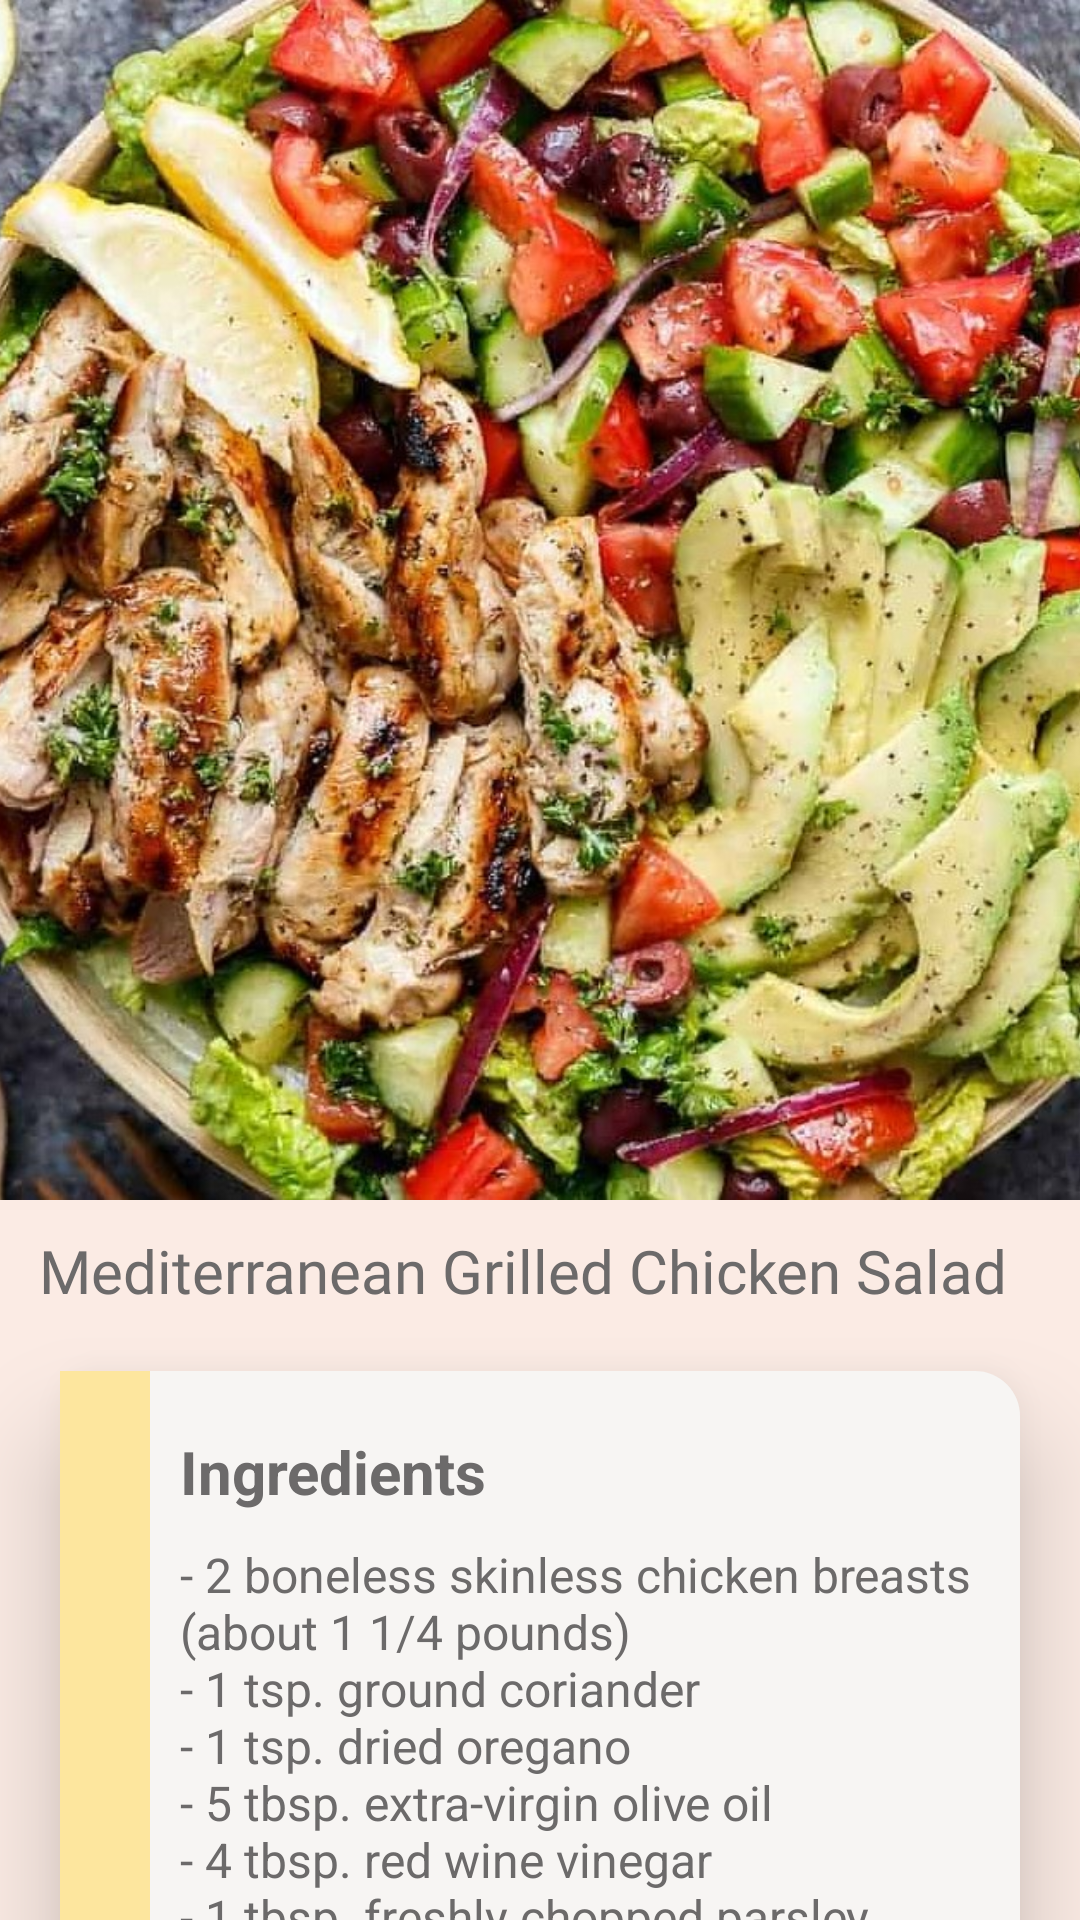

The Android layout XML behind this screen, and the referenced resources:
<!-- AndroidManifest.xml: application theme AppTheme -->
<!-- res/layout/activity_salad.xml -->
<?xml version="1.0" encoding="utf-8"?>
<androidx.coordinatorlayout.widget.CoordinatorLayout xmlns:android="http://schemas.android.com/apk/res/android"
    xmlns:app="http://schemas.android.com/apk/res-auto"
    xmlns:tools="http://schemas.android.com/tools"
    android:layout_width="match_parent"
    android:layout_height="match_parent"
    tools:context=".Salad">

    <com.google.android.material.appbar.AppBarLayout
        android:id="@+id/appbar_layout"
        android:layout_width="match_parent"
        android:layout_height="400dp"
        android:fitsSystemWindows="true"
        android:background="@color/colorPrimary">

        <com.google.android.material.appbar.CollapsingToolbarLayout
            android:id="@+id/collapsing"
            android:layout_width="match_parent"
            android:layout_height="match_parent"
            app:collapsedTitleTextAppearance="@style/ListTheme"
            app:expandedTitleTextAppearance="@style/ListTheme"
            app:collapsedTitleGravity="start"
            app:expandedTitleGravity="center_horizontal"
            app:contentScrim="@color/backgroundColor"
            app:layout_scrollFlags="exitUntilCollapsed|scroll">

            <ImageView
                android:layout_width="match_parent"
                android:layout_height="match_parent"
                android:src="@drawable/mediterranean_salad"
                android:scaleType="centerCrop"
                app:layout_collapseMode="parallax" />

            <androidx.appcompat.widget.Toolbar
                android:id="@+id/app_bar"
                android:layout_width="match_parent"
                android:layout_height="?actionBarSize"
                android:theme="@style/ListTheme"
                android:contentInsetStart="72dp"
                app:layout_collapseMode="pin" />

        </com.google.android.material.appbar.CollapsingToolbarLayout>

    </com.google.android.material.appbar.AppBarLayout>

    <androidx.core.widget.NestedScrollView
        android:layout_width="match_parent"
        android:layout_height="match_parent"
        android:layout_gravity="fill_vertical"
        app:layout_behavior="com.google.android.material.appbar.AppBarLayout$ScrollingViewBehavior">


        <RelativeLayout
            android:layout_width="match_parent"
            android:layout_height="wrap_content"
            android:background="@color/colorPrimary" >

            
            <TextView
                android:id="@+id/recipe_title"
                android:layout_width="match_parent"
                android:layout_height="wrap_content"
                android:textSize="20dp"
                android:fontFamily="@font/arbutus_slab"
                android:text="@string/salad"
                android:paddingLeft="13dp"
                android:paddingTop="10dp"
                android:paddingRight="10dp"
                android:textColor="@color/darkGrey" />

            
            <RelativeLayout
                android:id="@+id/scroll_one"
                android:layout_width="match_parent"
                android:layout_height="wrap_content"
                android:layout_below="@+id/recipe_title"
                android:layout_margin="20dp"
                android:elevation="20dp"
                android:background="@drawable/curve_background" >

                <RelativeLayout
                    android:id="@+id/box_one"
                    android:layout_width="30dp"
                    android:layout_height="290dp"
                    android:background="@color/yellow" />

                <TextView
                    android:id="@+id/text_one"
                    android:layout_width="wrap_content"
                    android:layout_height="wrap_content"
                    android:layout_toEndOf="@id/box_one"
                    android:layout_toRightOf="@id/box_one"
                    android:text="@string/ingredients"
                    android:layout_marginTop="20dp"
                    android:textStyle="bold"
                    android:textSize="20sp"
                    android:textColor="@color/darkGrey"
                    android:layout_marginStart="10dp"
                    android:layout_marginLeft="10dp"/>

                <TextView
                    android:layout_width="wrap_content"
                    android:layout_height="wrap_content"
                    android:layout_below="@id/text_one"
                    android:text="@string/ingr_salad"
                    android:layout_toEndOf="@id/box_one"
                    android:layout_toRightOf="@id/box_one"
                    android:layout_marginTop="10dp"
                    android:textColor="@color/darkGrey"
                    android:textSize="16sp"
                    android:layout_marginStart="10dp"
                    android:layout_marginLeft="10dp" />



            </RelativeLayout>

            
            <RelativeLayout
                android:id="@+id/scroll_two"
                android:layout_below="@id/scroll_one"
                android:layout_width="match_parent"
                android:layout_height="wrap_content"
                android:elevation="20dp"
                android:layout_marginStart="20dp"
                android:layout_marginEnd="20dp"
                android:layout_marginBottom="60dp"
                android:layout_marginTop="30dp"
                android:background="@drawable/curve_background" >

                <RelativeLayout
                    android:id="@+id/box_two"
                    android:layout_width="30dp"
                    android:layout_height="290dp"
                    android:background="@color/coral" />

                <TextView
                    android:id="@+id/text_two"
                    android:layout_width="wrap_content"
                    android:layout_height="wrap_content"
                    android:layout_toEndOf="@id/box_two"
                    android:layout_toRightOf="@id/box_two"
                    android:text="@string/directions"
                    android:layout_marginTop="20dp"
                    android:textStyle="bold"
                    android:textSize="20sp"
                    android:textColor="@color/darkGrey"
                    android:layout_marginStart="10dp"
                    android:layout_marginLeft="10dp"/>

                <TextView
                    android:layout_width="wrap_content"
                    android:layout_height="wrap_content"
                    android:layout_below="@id/text_two"
                    android:text="@string/dir_salad"
                    android:layout_toEndOf="@id/box_two"
                    android:layout_toRightOf="@id/box_two"
                    android:layout_marginTop="10dp"
                    android:textColor="@color/darkGrey"
                    android:textSize="16sp"
                    android:layout_marginStart="10dp"
                    android:layout_marginLeft="10dp" />



            </RelativeLayout>

        </RelativeLayout>

    </androidx.core.widget.NestedScrollView>

</androidx.coordinatorlayout.widget.CoordinatorLayout>
<!-- resources referenced by this layout -->
<resources>
  <color name="backgroundColor">#e4dcd8</color>
  <color name="colorPrimary">#fbebe4</color>
  <color name="coral">#ff9c77</color>
  <color name="darkGrey">#6C6A6A</color>
  <color name="yellow">#fde69e</color>
  <!-- drawable curve_background (drawable) -->
  <?xml version="1.0" encoding="utf-8"?>
  <shape xmlns:android="http://schemas.android.com/apk/res/android">
  
      <solid android:color="@color/lightBackground" />
      <corners android:radius="15dp" />
  
  </shape>
  <!-- drawable mediterranean_salad: jpg bitmap (drawable, 247452 bytes) -->
  <string name="dir_salad">- Heat grill to medium-high. Season chicken with coriander, oregano, salt, and pepper. Grill, covered, turning halfway through, until golden and no longer pink, 18 to 22 minutes. Let rest 5 minutes, then slice.\n- Meanwhile, make dressing. Whisk olive oil, red wine vinegar, and parsley in a small bowl and season with salt and pepper.
          \n- Divide lettuce, cucumbers, tomatoes, avocado, feta, and olives among four serving bowls. Top with sliced chicken, then drizzle with dressing.</string>
  <string name="directions">Directions</string>
  <string name="ingr_salad">- 2 boneless skinless chicken breasts (about 1 1/4 pounds)\n- 1 tsp. ground coriander\n- 1 tsp. dried oregano\n- 5 tbsp. extra-virgin olive oil\n- 4 tbsp. red wine vinegar\n- 1 tbsp. freshly chopped parsley
          \n- 3 Persian cucumbers, thinly sliced\n- 1 c. grape or cherry tomatoes, halved\n- 2 avocados, sliced\n- 4 oz. feta, crumbled\n- 1/2 c. pitted kalamata olives, halved</string>
  <string name="ingredients">Ingredients</string>
  <string name="salad">Mediterranean Grilled Chicken Salad</string>
  <style name="ListTheme" parent="Theme.AppCompat.Light.NoActionBar">
          
          <item name="colorPrimary">@color/colorPrimary</item>
          <item name="colorControlHighlight">@color/colorPrimaryDark</item>
          <item name="colorAccent">@color/darkGrey</item>
      </style>
  <style name="AppTheme" parent="Theme.MaterialComponents.Light.NoActionBar.Bridge">
          
          <item name="colorPrimary">@color/colorPrimary</item>
          <item name="colorPrimaryDark">@color/colorPrimaryDark</item>
          <item name="colorAccent">@color/darkGrey</item>
      </style>
  <color name="lightBackground">#F7F5F3</color>
  <color name="colorPrimaryDark">#ecdcdc</color>
</resources>
